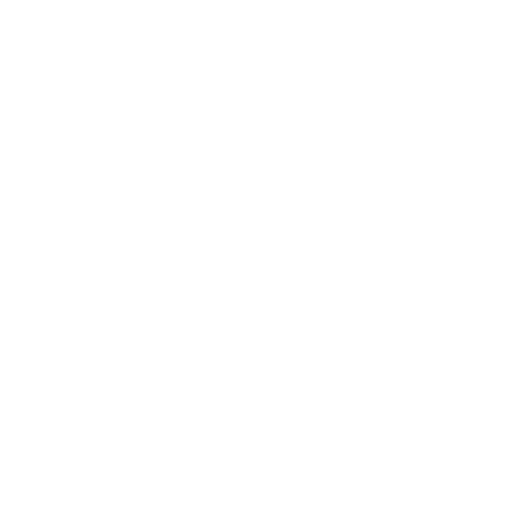
t = 0.00 s
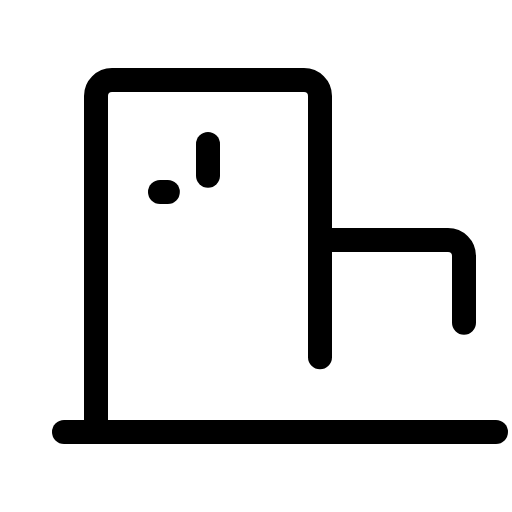
t = 1.50 s
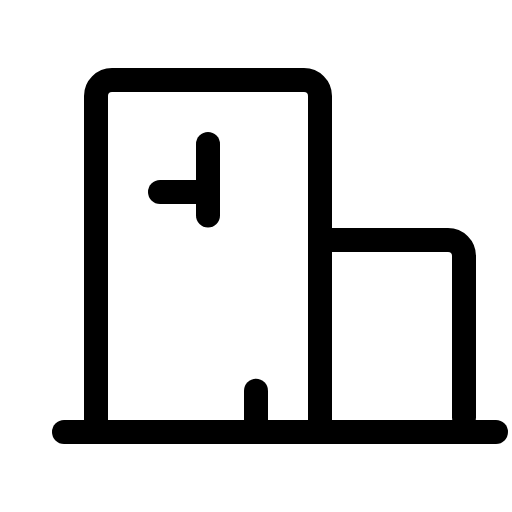
t = 1.88 s
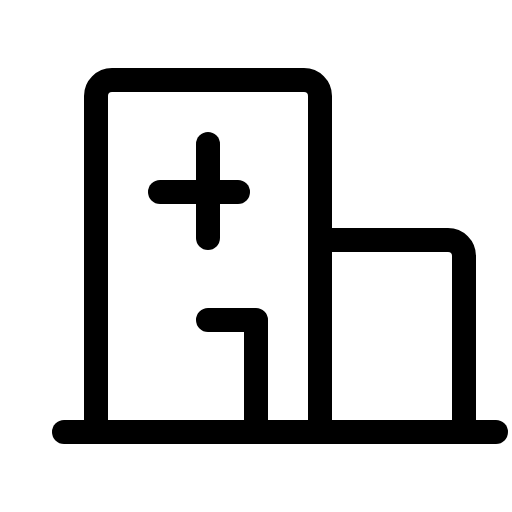
t = 2.25 s
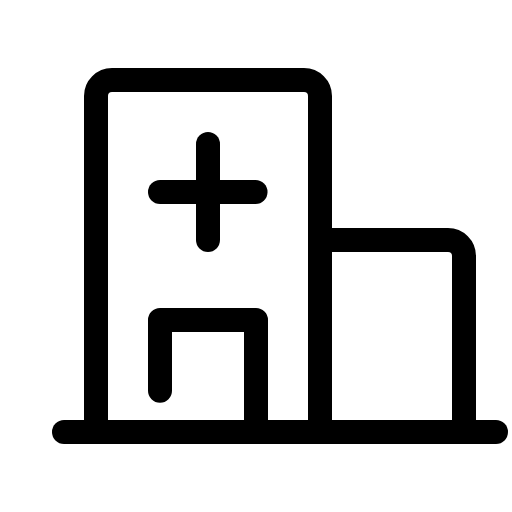
t = 2.63 s
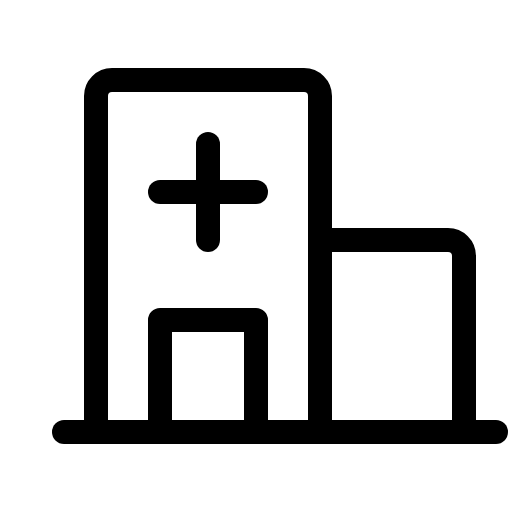
t = 3.00 s

The animated SVG that drew these frames (rendered in a browser with its animation timeline set to each time). Animation: 1 CSS @keyframes rule; one cycle of 3.00 s.

<svg xmlns="http://www.w3.org/2000/svg" viewBox="0 0 256 256">
  <style>
    .draw-line {
      stroke-dasharray: 1;
      stroke-dashoffset: 1;
      animation: phosphor-draw-in 1.5s ease-in-out forwards;
    }
    @keyframes phosphor-draw-in {
      to { stroke-dashoffset: 0; }
    }
  </style><rect width="256" height="256" fill="none"/><line x1="32" y1="216" x2="248" y2="216" fill="none" stroke="currentColor" stroke-linecap="round" stroke-linejoin="round" stroke-width="12" class="draw-line" pathLength="1" style="animation-delay: 0s"/><path d="M48,216V48a8,8,0,0,1,8-8h96a8,8,0,0,1,8,8V216" fill="none" stroke="currentColor" stroke-linecap="round" stroke-linejoin="round" stroke-width="12" class="draw-line" pathLength="1" style="animation-delay: 0.3s"/><path d="M160,120h64a8,8,0,0,1,8,8v88" fill="none" stroke="currentColor" stroke-linecap="round" stroke-linejoin="round" stroke-width="12" class="draw-line" pathLength="1" style="animation-delay: 0.6s"/><line x1="104" y1="72" x2="104" y2="120" fill="none" stroke="currentColor" stroke-linecap="round" stroke-linejoin="round" stroke-width="12" class="draw-line" pathLength="1" style="animation-delay: 0.9s"/><line x1="80" y1="96" x2="128" y2="96" fill="none" stroke="currentColor" stroke-linecap="round" stroke-linejoin="round" stroke-width="12" class="draw-line" pathLength="1" style="animation-delay: 1.2s"/><polyline points="128 216 128 160 80 160 80 216" fill="none" stroke="currentColor" stroke-linecap="round" stroke-linejoin="round" stroke-width="12" class="draw-line" pathLength="1" style="animation-delay: 1.5s"/></svg>
